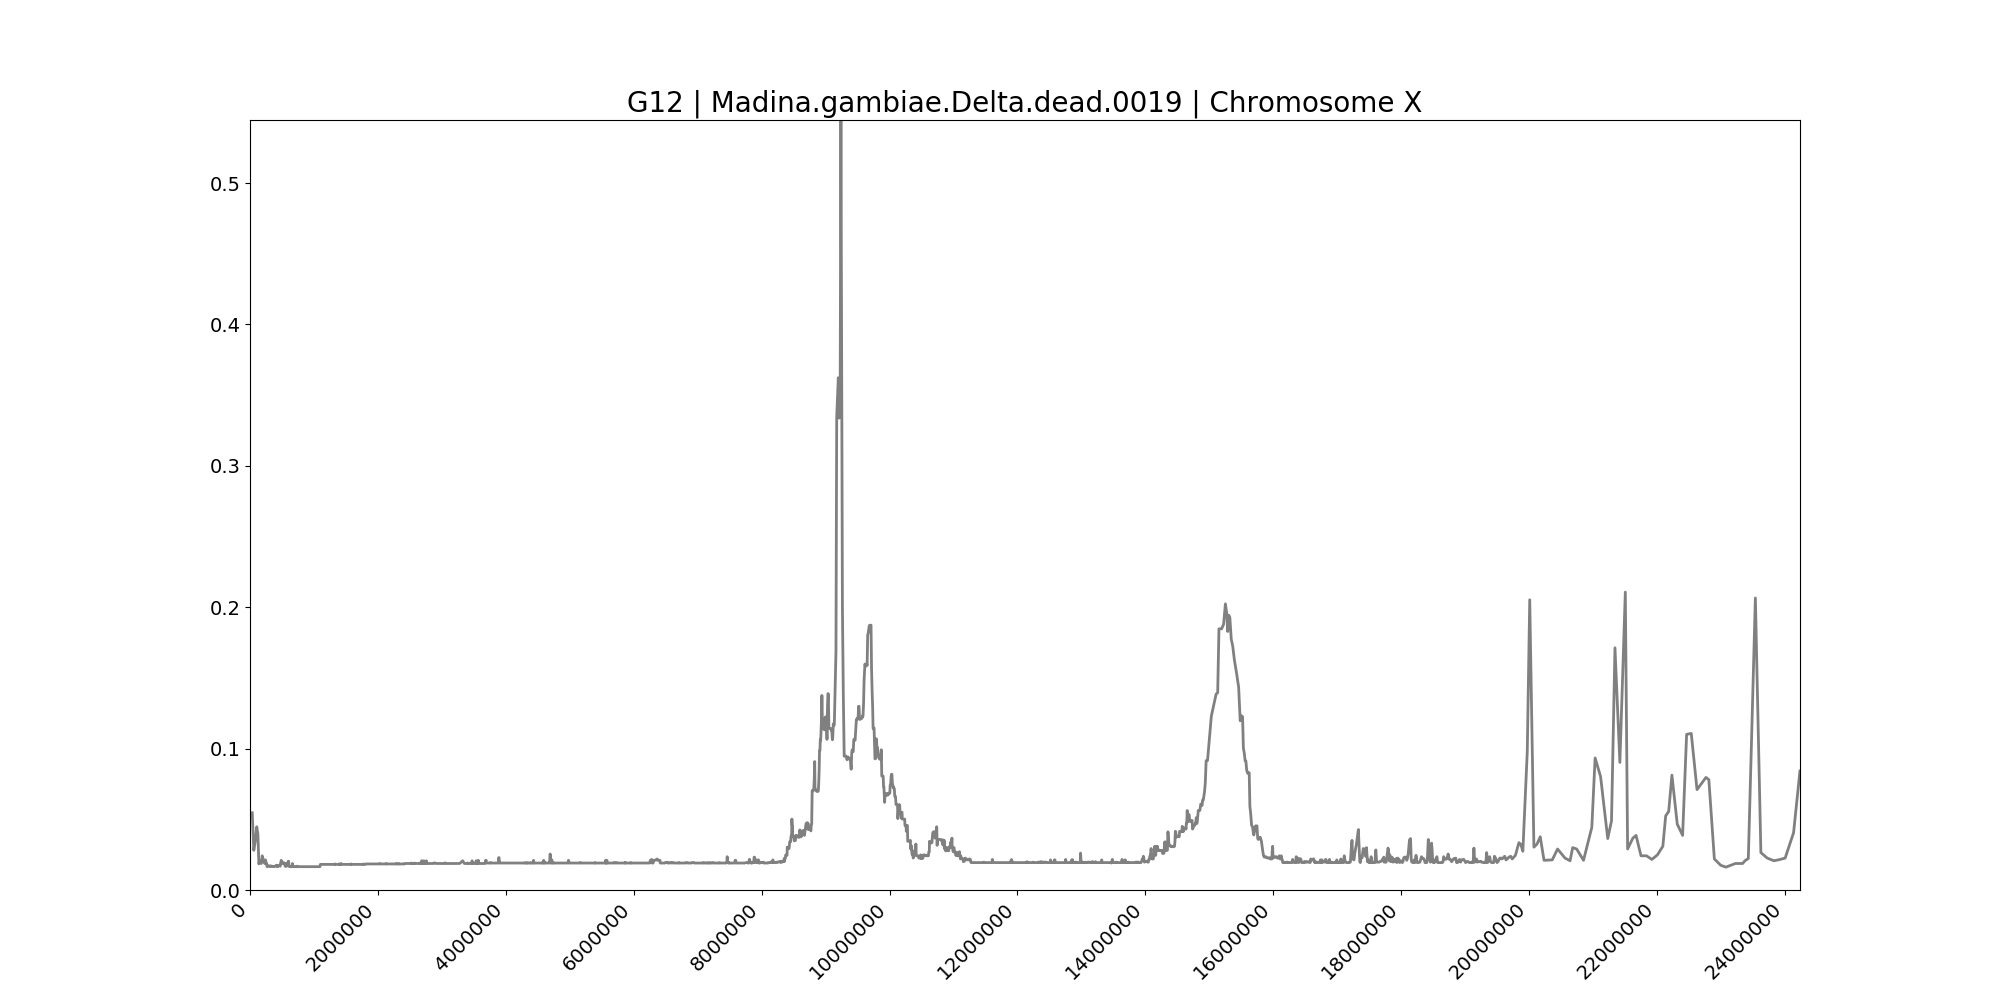

Values plotted in this chart, from the file beside it:
midpoint	G12
35325	0.05464
59162	0.02804
80961	0.03413
105474	0.0447
123522	0.03958
138937	0.01843
152394	0.02067
165936	0.01971
177414	0.01875
190600	0.02419
205538	0.02163
218470	0.01971
230969	0.01875
243300	0.02131
252746	0.01843
260094	0.01875
266532	0.0165
273576	0.01682
279872	0.01682
287328	0.01714
299010	0.01682
311550	0.01682
319244	0.01714
326473	0.0165
335233	0.01682
344187	0.01682
352075	0.01682
360258	0.0165
367062	0.0165
374506	0.0165
383463	0.01682
394248	0.01682
402049	0.01682
405470	0.01682
410990	0.01747
417344	0.01747
424797	0.01682
430154	0.01682
435626	0.0165
442756	0.01682
447838	0.01714
453876	0.01747
459296	0.01747
464994	0.01714
472402	0.01682
478075	0.01875
483342	0.01875
488292	0.02099
492988	0.01875
497251	0.01875
501750	0.01875
506838	0.01875
512108	0.01875
517204	0.01907
521710	0.01907
526690	0.01939
535026	0.01875
540810	0.01875
549179	0.01682
554004	0.01682
... 3,052 more rows
